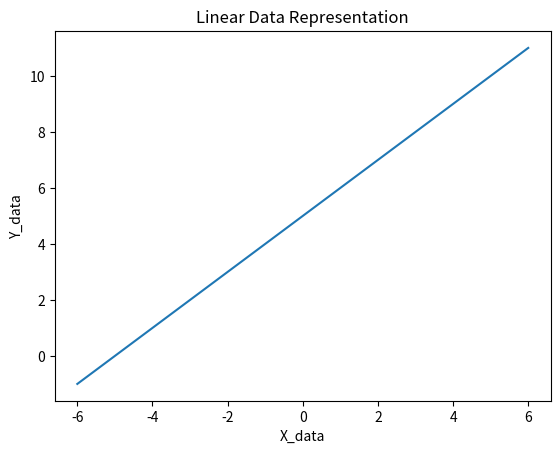

Generate this figure with matplotlib:
import numpy as np
import matplotlib.pyplot as plt

def linear(x):
    return x+5
xdata = np.linspace(-6,6,100)
ydata = linear(xdata)
plt.plot(xdata,ydata)
plt.title("Linear Data Representation")
plt.xlabel("X_data")
plt.ylabel("Y_data")
plt.show()